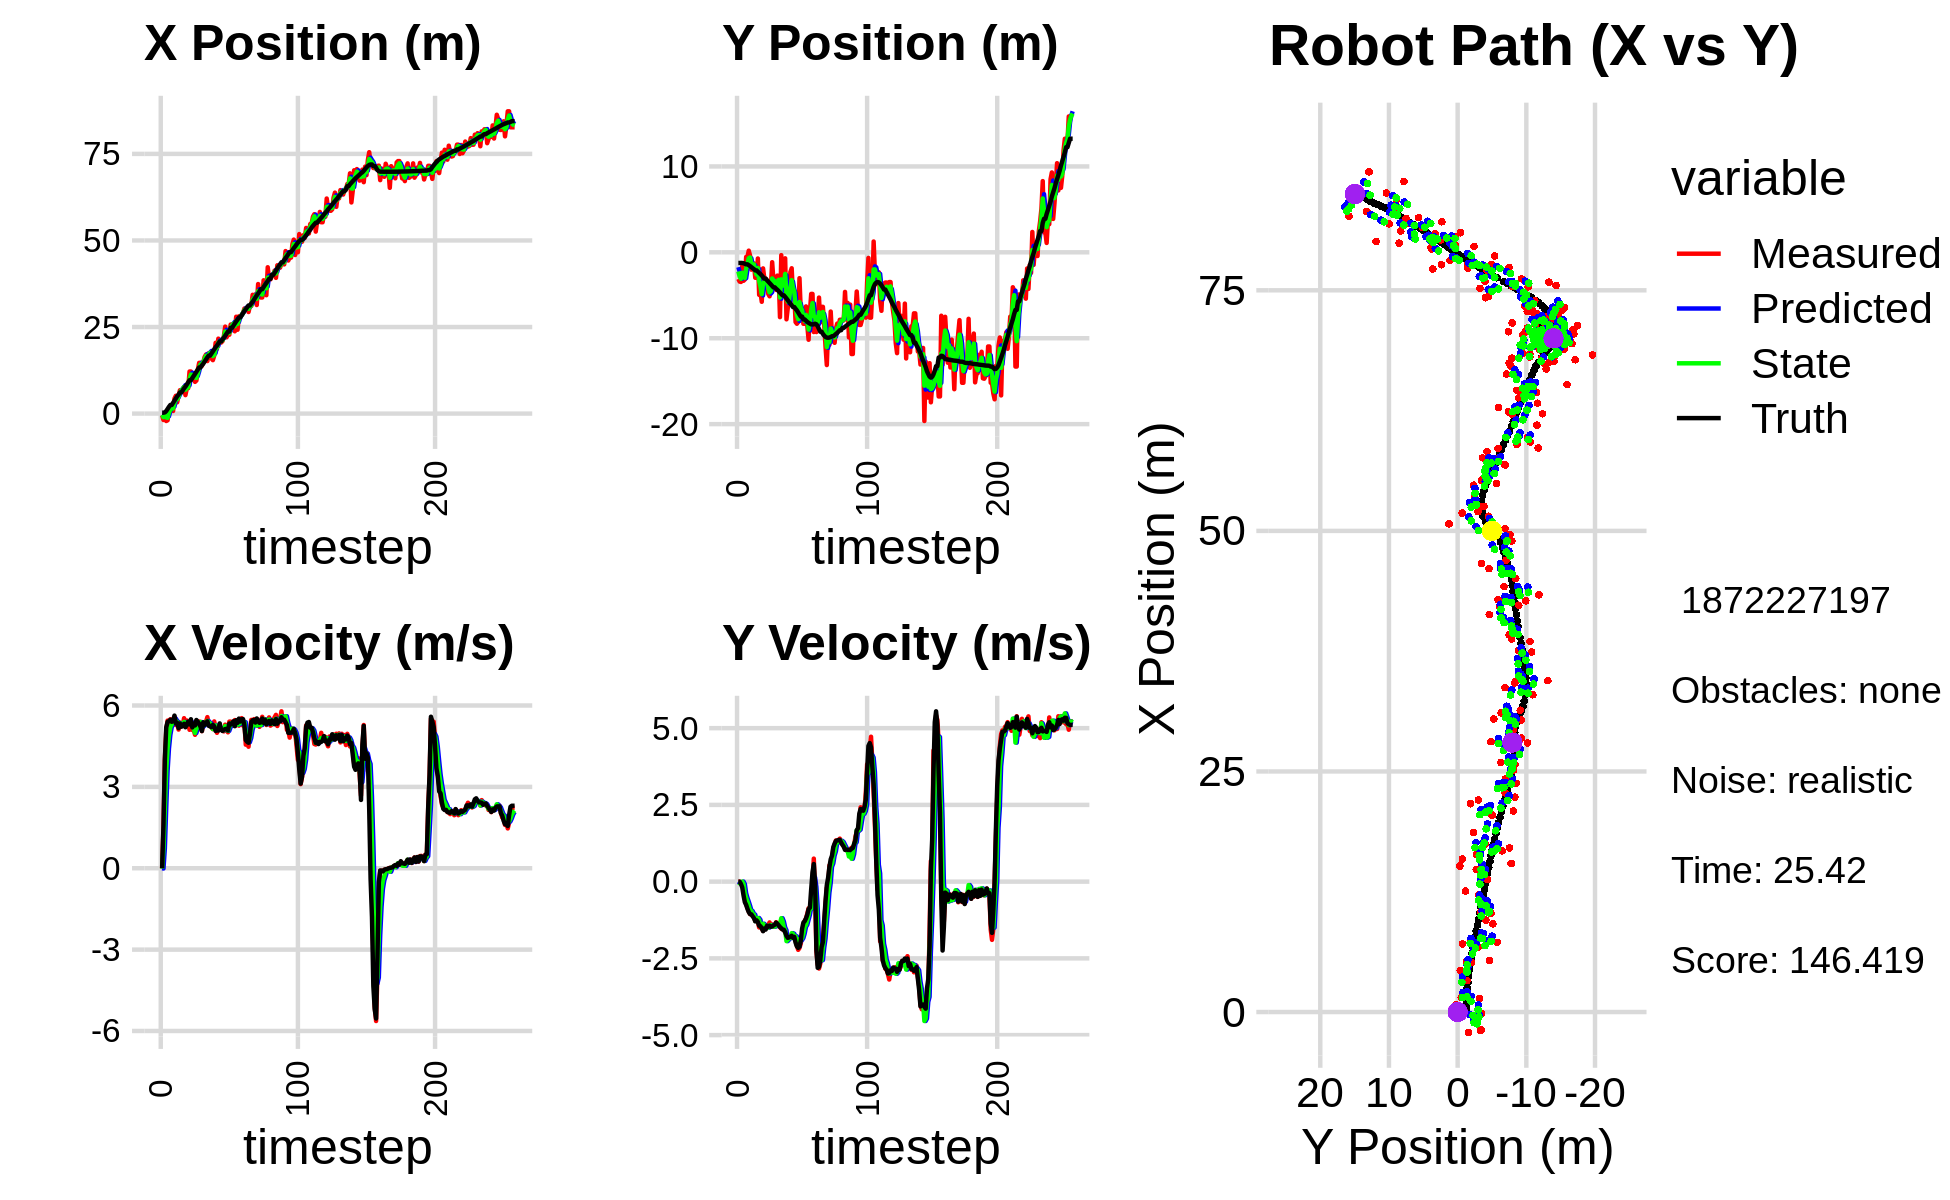

The file beside this chart, header and first rows:
-5.054268834644000119e-01, -3.096500039080313460e+00, 0.000000000000000000e+00, 0.000000000000000000e+00, 0.000000000000000000e+00, 0.000000000000000000e+00, 0.000000000000000000e+00, 0.000000000000000000e+00, -2.415927123372273444e-01, -1.727647442487251217e+00, 0.000000000000000000e+00, 0.000000000000000000e+00, 2.649106381411659994e-01, -1.236931203951969094e+00, 0.000000000000000000e+00, 0.000000000000000000e+00, 0.000000000000000000e+00, -1.242513826582580805e-04
-5.054268834644000119e-01, -3.096500039080313460e+00, 0.000000000000000000e+00, -0.000000000000000000e+00, -2.415927123372273444e-01, -1.727647442487251217e+00, 0.000000000000000000e+00, 0.000000000000000000e+00, -3.576794116754428154e-01, -2.227367766433473673e+00, -9.037910249628987314e-03, -3.637628665221129959e-02, 2.649106381411659994e-01, -1.236931203951969094e+00, 0.000000000000000000e+00, 0.000000000000000000e+00, 0.000000000000000000e+00, 3.801455022767186165e-05
-1.845364630200591272e+00, -3.407632469745254244e+00, 1.499999941456034769e+00, -4.190845884343153403e-04, -3.585832027004057232e-01, -2.231005395098694777e+00, -9.037910249628987314e-03, -3.637628665221129959e-02, -1.040511807741510752e+00, -2.819838344738428759e+00, 7.331701639825971561e-01, -5.384060635428965236e-02, 2.649106381411659994e-01, -1.236931203951969094e+00, 1.600000000000000089e+00, -2.000000000000000042e-03, 1.600000023841857910e+00, 2.793897292576730251e-04
-1.361396612447831056e-01, -3.450432662031921449e+00, 4.007566742245454172e+00, -5.892351674508407300e-02, -9.671947913432510369e-01, -2.825222405373857715e+00, 7.331701639825971561e-01, -5.384060635428965236e-02, -4.905958183100373460e-01, -3.082830662907007024e+00, 2.226802281544438600e+00, -5.426825008079724094e-02, 3.613652583827513531e-01, -1.237110021415702032e+00, 3.999000000000000110e+00, -7.599999999999999811e-02, 4.000000000000000000e+00, 1.470200624316930771e-02
-2.143460094800485827e+00, -1.600838864345433654e+00, 5.058453276241268171e+00, -7.437477040240697557e-02, -2.679155901555934638e-01, -3.088257487915086585e+00, 2.226802281544438600e+00, -5.426825008079724094e-02, -1.095998649724043039e+00, -2.383170763104975443e+00, 3.591765339654426015e+00, 2.156930877479160125e-03, 7.410611506014050942e-01, -1.242820048768668473e+00, 5.197000000000000064e+00, -1.900000000000000022e-01, 5.199999809265136719e+00, 1.470200624316930771e-02
-1.929389059687560470e+00, -3.311601438270755260e+00, 5.444738163937085318e+00, -2.813038663065660083e-01, -7.368221157586003489e-01, -2.382955070017227506e+00, 3.591765339654426015e+00, 2.156930877479160125e-03, -1.224632730044077800e+00, -2.790054576745004233e+00, 4.416567086956328936e+00, -7.844322907792322663e-02, 1.345179497933345791e+00, -1.272387304888459081e+00, 5.397999999999999687e+00, -4.530000000000000138e-01, 5.416999816894531250e+00, 5.161937326192855835e-02
1.401999711699092321e+00, -3.164832824240089160e+00, 5.337935522430799828e+00, -5.281464574192317185e-01, -7.829760213484449061e-01, -2.797898899652796700e+00, 4.416567086956328936e+00, -7.844322907792322663e-02, 2.341119487077107930e-01, -2.976801204281385171e+00, 4.914192443276857780e+00, -3.794601197515877766e-01, 1.966864526176311134e+00, -1.331354134751366436e+00, 5.421999999999999709e+00, -6.700000000000000400e-01, 5.462999820709228516e+00, 9.862110018730163574e-02
1.530152261061728192e+00, -5.319073061718503359e-01, 5.492951313986698558e+00, -7.356954754725788526e-01, 7.255311930353965932e-01, -3.014747216256544071e+00, 4.914192443276857780e+00, -3.794601197515877766e-01, 1.106390602958210900e+00, -1.923063429239228128e+00, 5.197551144176038029e+00, -5.299278233725071008e-01, 2.489237725359684017e+00, -1.398530171352358131e+00, 5.475999999999999979e+00, -7.590000000000000080e-01, 5.528999805450439453e+00, 1.331421136856079102e-01
1.530152261061728192e+00, -5.319073061718503359e-01, 5.430179683420565340e+00, -8.480345223751799555e-01, 1.626145717375814703e+00, -1.976056211576478816e+00, 5.197551144176038029e+00, -5.299278233725071008e-01, 1.586367395550415615e+00, -1.326793722091610173e+00, 5.308166687939739781e+00, -6.505651269616309351e-01, 2.489237725359684017e+00, -1.398530171352358131e+00, 5.400000000000000355e+00, -8.860000000000000098e-01, 5.472000122070312500e+00, 1.549192517995834351e-01
7.531072498662298997e-01, 1.941990990227671354e-01, 5.479016246789532474e+00, -9.744776058381495742e-01, 2.117184064344389771e+00, -1.391850234787773255e+00, 5.308166687939739781e+00, -6.505651269616309351e-01, 1.499557742636670188e+00, -6.891333028549327944e-01, 5.362568572748897644e+00, -7.813475824573852258e-01, 3.112559258972777076e+00, -1.494410859094169819e+00, 5.429999999999999716e+00, -9.899999999999999911e-01, 5.519999980926513672e+00, 1.760157495737075806e-01
4.327232361045844300e+00, -3.809447745041172895e-01, 5.586938281379127069e+00, -1.056747446230839271e+00, 2.035814599911559775e+00, -7.672680611006713614e-01, 5.362568572748897644e+00, -7.813475824573852258e-01, 3.085664766225620248e+00, -5.978776180514983052e-01, 5.522539718611496617e+00, -9.312725375303917419e-01, 3.736124932802461718e+00, -1.604080246132485676e+00, 5.628000000000000114e+00, -1.056999999999999940e+00, 5.725999832153320312e+00, 1.869376450777053833e-01
5.150134205742604721e+00, -2.019199715682332918e+00, 5.278299887640537591e+00, -1.071703308244677633e+00, 3.637918738086769910e+00, -6.910048718045375127e-01, 5.522539718611496617e+00, -9.312725375303917419e-01, 4.322275694759070142e+00, -1.294107961359785453e+00, 5.436263188145797898e+00, -9.573377393145741099e-01, 4.378054559046535843e+00, -1.725092874539393417e+00, 5.336999999999999744e+00, -1.066999999999999948e+00, 5.442999839782714844e+00, 2.003164291381835938e-01
3.270596086918039713e+00, -1.355882302656971738e+00, 5.422360265498270770e+00, -1.100953253648239150e+00, 4.865902013573649931e+00, -1.389841735291242886e+00, 5.436263188145797898e+00, -9.573377393145741099e-01, 4.138206004097794377e+00, -1.376572344963337136e+00, 5.393854087510663753e+00, -1.044443755150338715e+00, 4.992068230938850881e+00, -1.849172518716393432e+00, 5.363999999999999879e+00, -1.129999999999999893e+00, 5.480999946594238281e+00, 2.003164291381835938e-01
5.220555096986132959e+00, -1.299798713689787943e+00, 5.113105589776859361e+00, -1.127762327333553971e+00, 4.677591412848860486e+00, -1.481016720478371074e+00, 5.393854087510663753e+00, -1.044443755150338715e+00, 4.918979729542437340e+00, -1.401547500605905938e+00, 5.272098897187103006e+00, -1.075106920516362807e+00, 5.497420251264010460e+00, -1.960664079610792143e+00, 5.168999999999999595e+00, -1.189000000000000057e+00, 5.303999900817871094e+00, 2.170873284339904785e-01
6.754074751982258817e+00, -2.960149214516178073e+00, 5.369688600838295578e+00, -1.279392089805146959e+00, 5.446189619261147641e+00, -1.509058192657542152e+00, 5.272098897187103006e+00, -1.075106920516362807e+00, 6.044287771204168713e+00, -2.159665664552580022e+00, 5.347764946916051088e+00, -1.281494212017396439e+00, 6.100378930596372484e+00, -2.103469655984990805e+00, 5.339000000000000412e+00, -1.294000000000000039e+00, 5.493999958038330078e+00, 2.339008748531341553e-01
6.754074751982258817e+00, -2.960149214516178073e+00, 5.245277547900988324e+00, -1.270696924889884283e+00, 6.579064265895773644e+00, -2.287815085754319799e+00, 5.347764946916051088e+00, -1.281494212017396439e+00, 6.656641123945384209e+00, -2.592640297432702301e+00, 5.302815295329447842e+00, -1.267501832508405091e+00, 6.100378930596372484e+00, -2.103469655984990805e+00, 5.216999999999999638e+00, -1.262000000000000011e+00, 5.367000102996826172e+00, 2.376764714717864990e-01
7.080335468254096654e+00, -7.181497080687648804e-01, 5.242332042508429879e+00, -1.311933174135701652e+00, 7.186922653478329259e+00, -2.719390480683542943e+00, 5.302815295329447842e+00, -1.267501832508405091e+00, 7.137132991810377192e+00, -1.827206607264232563e+00, 5.271573262495941492e+00, -1.184540003922958551e+00, 6.703785836489470462e+00, -2.249703215171701132e+00, 5.256000000000000227e+00, -1.312999999999999945e+00, 5.418000221252441406e+00, 2.452210485935211182e-01
7.689492076399048415e+00, -4.951452419808977545e+00, 5.532373236826670038e+00, -1.491893624567833365e+00, 7.664290318059971518e+00, -1.945660607656528374e+00, 5.271573262495941492e+00, -1.184540003922958551e+00, 7.681714461209709910e+00, -3.323215486870294999e+00, 5.395229998355291379e+00, -1.242186098498282432e+00, 7.306170403747513475e+00, -2.399964735848454378e+00, 5.326999999999999957e+00, -1.437000000000000055e+00, 5.518000125885009766e+00, 2.634006142616271973e-01
5.340931833030388098e+00, -4.640954778394140057e+00, 5.323027160805743563e+00, -1.487652613060159279e+00, 8.221237461045239669e+00, -3.447434096720123353e+00, 5.395229998355291379e+00, -1.242186098498282432e+00, 6.906858456863786522e+00, -3.980979093508796307e+00, 5.298668442819479907e+00, -1.459320698915145709e+00, 7.816489160226069544e+00, -2.536315248552510671e+00, 5.198000000000000398e+00, -1.451999999999999957e+00, 5.396999835968017578e+00, 2.725217342376708984e-01
7.247239291780718240e+00, -5.757748052877922795e+00, 5.448229647920957319e+00, -1.522643568674667991e+00, 7.436725301145734157e+00, -4.126911163400310834e+00, 5.298668442819479907e+00, -1.459320698915145709e+00, 7.353549359953433395e+00, -4.871584520287267850e+00, 5.365657163762339366e+00, -1.456079414560127905e+00, 8.415631234468008870e+00, -2.702045844391748108e+00, 5.296000000000000263e+00, -1.522999999999999909e+00, 5.510000228881835938e+00, 2.725217342376708984e-01
7.332837283486870028e+00, -1.871536300031078959e+00, 5.380582857935109153e+00, -1.601974516903006851e+00, 7.890115076329667687e+00, -5.017192461743280596e+00, 5.365657163762339366e+00, -1.456079414560127905e+00, 7.636372376708195020e+00, -3.617859569087785054e+00, 5.360879301440065525e+00, -1.372829001295482687e+00, 9.028225838887925292e+00, -2.881178782416136119e+00, 5.405999999999999694e+00, -1.614999999999999991e+00, 5.642000198364257812e+00, 2.893752455711364746e-01
1.215463823061602078e+01, -3.052935793481767135e+00, 5.104657154463332347e+00, -1.491173239873656353e+00, 8.172460306852201484e+00, -3.755142469217333190e+00, 5.360879301440065525e+00, -1.372829001295482687e+00, 9.985122799626111600e+00, -3.439832832466881207e+00, 5.318953534356060331e+00, -1.423390680145399267e+00, 9.643181740882090125e+00, -3.062753245825778237e+00, 5.299999999999999822e+00, -1.526000000000000023e+00, 5.515999794006347656e+00, 2.842119932174682617e-01
1.215463823061602078e+01, -3.052935793481767135e+00, 5.382476911109244533e+00, -1.527404646326734561e+00, 1.051701815306171817e+01, -3.582171900481421201e+00, 5.318953534356060331e+00, -1.423390680145399267e+00, 1.126495516340251513e+01, -3.347260052402647013e+00, 5.383882367776527289e+00, -1.458320216243167655e+00, 9.643181740882090125e+00, -3.062753245825778237e+00, 5.493999999999999773e+00, -1.562000000000000055e+00, 5.711999893188476562e+00, 2.765044867992401123e-01
1.040044932049825555e+01, -3.357052163014903279e+00, 5.099892768543520027e+00, -1.416666895051870600e+00, 1.180334340018016803e+01, -3.493092074026963978e+00, 5.383882367776527289e+00, -1.458320216243167655e+00, 1.115653895206482993e+01, -3.429419590177691379e+00, 5.221154071796285656e+00, -1.446209250402512358e+00, 1.026745694844797541e+01, -3.241316960270151259e+00, 5.192999999999999616e+00, -1.439999999999999947e+00, 5.388999938964843750e+00, 2.709523141384124756e-01
1.026437008376394466e+01, -4.849264070810375138e+00, 5.115197565301588867e+00, -1.417610242400817233e+00, 1.167865435924445805e+01, -3.574040515217942637e+00, 5.221154071796285656e+00, -1.446209250402512358e+00, 1.103158085088725748e+01, -4.140941549282918466e+00, 5.140968901542581904e+00, -1.498633897029138184e+00, 1.086943525072037531e+01, -3.408835099262406576e+00, 5.286999999999999922e+00, -1.471000000000000085e+00, 5.487999916076660156e+00, 2.703518271446228027e-01
9.168459593973871335e+00, -5.119025633808823805e+00, 4.920741299822374515e+00, -1.328802206728746604e+00, 1.154567774104151567e+01, -4.290804938985832706e+00, 5.140968901542581904e+00, -1.498633897029138184e+00, 1.045557939049827390e+01, -4.661618617274267073e+00, 4.988526038452105738e+00, -1.428762693595574396e+00, 1.147630780905862302e+01, -3.576886819203886958e+00, 5.266000000000000014e+00, -1.433999999999999941e+00, 5.458000183105468750e+00, 2.637501060962677002e-01
9.548582970822698357e+00, -4.092576787891191614e+00, 5.429517120672907815e+00, -1.466192569741901153e+00, 1.095443199434348358e+01, -4.804494886633824180e+00, 4.988526038452105738e+00, -1.428762693595574396e+00, 1.032251830639729917e+01, -4.488191010350120358e+00, 5.168918682213136329e+00, -1.412723414872507410e+00, 1.208906453824759097e+01, -3.742666409426184337e+00, 5.466000000000000192e+00, -1.469999999999999973e+00, 5.659999847412109375e+00, 2.637501060962677002e-01
1.256539221085395575e+01, -1.151700900240711256e+00, 5.153224480570973043e+00, -1.396137835641947600e+00, 1.083941017461861200e+01, -4.629463351837371121e+00, 5.168918682213136329e+00, -1.412723414872507410e+00, 1.162694187807824342e+01, -3.042021592009538367e+00, 5.196516291780848285e+00, -1.457880325051733594e+00, 1.271383565626892675e+01, -3.911553786271329880e+00, 5.403999999999999915e+00, -1.459000000000000075e+00, 5.597000122070312500e+00, 2.645738720893859863e-01
1.465928787019625190e+01, -3.316906735942226625e+00, 5.408581139508044089e+00, -1.451636658824321247e+00, 1.214659350725632869e+01, -3.187809624514711615e+00, 5.196516291780848285e+00, -1.457880325051733594e+00, 1.329698195347352652e+01, -3.245155668326485721e+00, 5.349743155341758261e+00, -1.461118671812791536e+00, 1.332882589060422163e+01, -4.076949045825775109e+00, 5.326999999999999957e+00, -1.427000000000000046e+00, 5.514999866485595703e+00, 2.622153759002685547e-01
1.465928787019625190e+01, -3.316906735942226625e+00, 5.399543060082964807e+00, -1.462111215288333543e+00, 1.383195626900770314e+01, -3.391267535507764830e+00, 5.349743155341758261e+00, -1.461118671812791536e+00, 1.421066891298142920e+01, -3.357370802998698611e+00, 5.390228360141895436e+00, -1.462536541085492692e+00, 1.332882589060422163e+01, -4.076949045825775109e+00, 5.217999999999999972e+00, -1.403000000000000025e+00, 5.402999877929687500e+00, 2.644426524639129639e-01
1.379157087174252538e+01, -4.367896215110453895e+00, 5.055800135022159303e+00, -1.322860249752952910e+00, 1.474969174899561963e+01, -3.503624457107247903e+00, 5.390228360141895436e+00, -1.462536541085492692e+00, 1.430566620468365358e+01, -3.887241496854791034e+00, 5.211321776207094914e+00, -1.424084596951538995e+00, 1.392977040960232138e+01, -4.238729165111402075e+00, 5.057999999999999829e+00, -1.334999999999999964e+00, 5.230999946594238281e+00, 2.559148371219635010e-01
1.481211116911888226e+01, -2.710512683787929422e+00, 5.302648637273803978e+00, -1.354860499255206907e+00, 1.482679838230436253e+01, -4.029649956549945067e+00, 5.211321776207094914e+00, -1.424084596951538995e+00, 1.482207772832019188e+01, -3.424494041752847551e+00, 5.254365352128710143e+00, -1.419549618225090404e+00, 1.441304677714870586e+01, -4.365219280656313039e+00, 5.379999999999999893e+00, -1.374000000000000110e+00, 5.552999973297119141e+00, 2.501543760299682617e-01
1.637118524282384158e+01, -2.744745538797385809e+00, 5.393499847509991341e+00, -1.453807075010133953e+00, 1.534751426353306236e+01, -3.566449003575356436e+00, 5.254365352128710143e+00, -1.419549618225090404e+00, 1.581737433913922786e+01, -3.201553986059411550e+00, 5.341720585185150583e+00, -1.395617166241127416e+00, 1.502948087436092806e+01, -4.524002478930222004e+00, 5.286999999999999922e+00, -1.425999999999999934e+00, 5.474999904632568359e+00, 2.632904946804046631e-01
1.705551761379761189e+01, -7.545755789420184101e+00, 5.402080666323256786e+00, -1.486988672680091161e+00, 1.635154639765774220e+01, -3.341115702683524091e+00, 5.341720585185150583e+00, -1.395617166241127416e+00, 1.667413154248124840e+01, -5.264935701888568964e+00, 5.384785394158854821e+00, -1.366290899963737759e+00, 1.564004605997865838e+01, -4.688882039670023261e+00, 5.365999999999999659e+00, -1.479999999999999982e+00, 5.565999984741210938e+00, 2.686099708080291748e-01
1.517205101258225675e+01, -3.285772067182476386e-01, 5.571769089016839871e+00, -1.533697483232163927e+00, 1.721261008189713237e+01, -5.401564791884942984e+00, 5.384785394158854821e+00, -1.366290899963737759e+00, 1.628575049083431736e+01, -3.149009926174968665e+00, 5.431415579615890721e+00, -1.191600663744374344e+00, 1.625997632736018161e+01, -4.860413239451859546e+00, 5.416000000000000369e+00, -1.518999999999999906e+00, 5.625000000000000000e+00, 2.686099708080291748e-01
1.746334236865443756e+01, -4.022001490661577527e+00, 5.281634712355696593e+00, -1.534384164816411378e+00, 1.682889204879590750e+01, -3.268169992549406100e+00, 5.431415579615890721e+00, -1.191600663744374344e+00, 1.711519348078974545e+01, -3.627255335644571588e+00, 5.373312561178853919e+00, -1.297812712973759997e+00, 1.676913732275349389e+01, -5.008074924991388066e+00, 5.251000000000000334e+00, -1.560000000000000053e+00, 5.478000164031982422e+00, 2.827306687831878662e-01
1.746334236865443756e+01, -4.022001490661577527e+00, 5.318444038577686328e+00, -1.586396900423876932e+00, 1.765252473690762969e+01, -3.757036606941947632e+00, 5.373312561178853919e+00, -1.297812712973759997e+00, 1.756506199430702253e+01, -3.875084461197866759e+00, 5.343331122908235642e+00, -1.489345831938202913e+00, 1.676913732275349389e+01, -5.008074924991388066e+00, 5.232000000000000206e+00, -1.568999999999999950e+00, 5.461999893188476562e+00, 2.898800373077392578e-01
1.589857464998799408e+01, -6.982359150643033807e-01, 5.187757061031051720e+00, -1.627311733267029714e+00, 1.809939510659784645e+01, -4.024019044391686784e+00, 5.343331122908235642e+00, -1.489345831938202913e+00, 1.709172280769580254e+01, -2.510955818384970506e+00, 5.224281023569711024e+00, -1.584001345642560343e+00, 1.737048619982289921e+01, -5.188496516741819775e+00, 5.203999999999999737e+00, -1.649999999999999911e+00, 5.460000038146972656e+00, 3.039623498916625977e-01
1.543890207992712327e+01, -7.798177406642808229e+00, 5.129220899499864927e+00, -1.704441325526374396e+00, 1.761415091005277489e+01, -2.669355952949226563e+00, 5.224281023569711024e+00, -1.584001345642560343e+00, 1.661980032581856648e+01, -4.946594808136764776e+00, 5.134204558494023907e+00, -1.938095050563665156e+00, 1.796837514597847374e+01, -5.377145694270602405e+00, 5.285999999999999588e+00, -1.766000000000000014e+00, 5.572999954223632812e+00, 3.208204805850982666e-01
1.675143712788323214e+01, -6.479299411639900974e+00, 5.413486670952768698e+00, -1.865807101829274339e+00, 1.713322078166796913e+01, -5.140404313193131181e+00, 5.134204558494023907e+00, -1.938095050563665156e+00, 1.696501379632769613e+01, -5.748858422923818878e+00, 5.258983691684513850e+00, -1.894307123225850154e+00, 1.857566350702727576e+01, -5.579198764226755536e+00, 5.235999999999999766e+00, -1.830000000000000071e+00, 5.546999931335449219e+00, 3.319088220596313477e-01
2.044502991459373931e+01, -5.046198414357935924e+00, 5.133571992786132299e+00, -1.841888854755113325e+00, 1.749091216549614813e+01, -5.938289135246403561e+00, 5.258983691684513850e+00, -1.894307123225850154e+00, 1.883593552955717243e+01, -5.542198963342037210e+00, 5.260351065873102527e+00, -1.813438663935074802e+00, 1.917139524195274092e+01, -5.786327288387984602e+00, 5.065000000000000391e+00, -1.818000000000000060e+00, 5.381000041961669922e+00, 3.444865047931671143e-01
1.866930019820594566e+01, -2.305833504215220930e+00, 4.993824382322673117e+00, -1.754300253861342362e+00, 1.936197063614448410e+01, -5.723542829735544402e+00, 5.260351065873102527e+00, -1.813438663935074802e+00, 1.904016997651734755e+01, -4.159586033609699030e+00, 5.119535681415499973e+00, -1.841824160270920219e+00, 1.965615934086548222e+01, -5.959918902421982523e+00, 5.083000000000000185e+00, -1.792999999999999927e+00, 5.389999866485595703e+00, 3.378270864486694336e-01
2.165243035519085524e+01, -1.855745719125404536e+00, 5.117419469238739360e+00, -1.797718459179172168e+00, 1.955212354465889746e+01, -4.343768449636790763e+00, 5.119535681415499973e+00, -1.841824160270920219e+00, 2.051027643527599764e+01, -3.239264398294613656e+00, 5.161838716760015267e+00, -1.678935906155411439e+00, 2.023899167768804830e+01, -6.164037153819224457e+00, 5.075999999999999623e+00, -1.764000000000000012e+00, 5.374000072479248047e+00, 3.378270864486694336e-01
2.049921426192317142e+01, -4.956241176255383962e+00, 5.232143962731403697e+00, -1.796578490005963147e+00, 2.102646030695199997e+01, -3.407157988910154867e+00, 5.161838716760015267e+00, -1.678935906155411439e+00, 2.078738689619903113e+01, -4.120076407991850154e+00, 5.184383555111296005e+00, -1.697183040238382512e+00, 2.084275525775773730e+01, -6.371428416862086941e+00, 5.341000000000000192e+00, -1.830000000000000071e+00, 5.645999908447265625e+00, 3.307591378688812256e-01
2.049921426192317142e+01, -4.956241176255383962e+00, 5.151225225508707872e+00, -1.779712504050243504e+00, 2.130582525171016073e+01, -4.289794712015688738e+00, 5.184383555111296005e+00, -1.697183040238382512e+00, 2.093712119975543118e+01, -4.585684246973682932e+00, 5.152006780960491916e+00, -1.784157252251684422e+00, 2.084275525775773730e+01, -6.371428416862086941e+00, 5.104000000000000092e+00, -1.798999999999999932e+00, 5.412000179290771484e+00, 3.326540887355804443e-01
2.089505588983346840e+01, -8.120721267335559546e+00, 5.079296427830865213e+00, -1.911302512707316215e+00, 2.145232187785148170e+01, -4.764099972198851063e+00, 5.152006780960491916e+00, -1.784157252251684422e+00, 2.119648604389933411e+01, -6.303367046473077551e+00, 5.106006920003864913e+00, -1.780088331481716857e+00, 2.143376439832301372e+01, -6.577238963391654814e+00, 5.062999999999999723e+00, -1.987000000000000099e+00, 5.439000129699707031e+00, 3.599035739898681641e-01
2.233192047470349095e+01, -8.314422175704972773e+00, 5.046560225476073747e+00, -2.084185766002596196e+00, 2.170708673589972193e+01, -6.481375879621249503e+00, 5.106006920003864913e+00, -1.780088331481716857e+00, 2.199089025521291063e+01, -7.295206360653499367e+00, 5.090643812599248363e+00, -2.066533323691788659e+00, 2.192062658072019943e+01, -6.760758326009694841e+00, 5.105000000000000426e+00, -2.108999999999999986e+00, 5.522999763488769531e+00, 3.916554152965545654e-01
2.511892265066365226e+01, -8.108287737249701976e+00, 5.294578031953032671e+00, -2.222163055758040517e+00, 2.249995463647283600e+01, -7.501859693022677966e+00, 5.090643812599248363e+00, -2.066533323691788659e+00, 2.369932410893788699e+01, -7.785832316607210757e+00, 5.241406161590993484e+00, -2.111207830081339054e+00, 2.250784486545090246e+01, -7.003595755757396901e+00, 5.134999999999999787e+00, -2.157999999999999918e+00, 5.570000171661376953e+00, 3.973775506019592285e-01
2.203086560991182452e+01, -3.009695932832535892e+00, 5.150733572658571902e+00, -2.161790757665432494e+00, 2.422346472509698501e+01, -7.996953099615344840e+00, 5.241406161590993484e+00, -2.111207830081339054e+00, 2.322117887307293671e+01, -5.783378644201887298e+00, 5.153166269254929155e+00, -1.870094219810904734e+00, 2.309789937742375798e+01, -7.250412866914007104e+00, 5.137999999999999901e+00, -2.116999999999999993e+00, 5.557000160217285156e+00, 3.973775506019592285e-01
2.277957916281331663e+01, -6.934522674294843370e+00, 5.011490492964376209e+00, -2.016572960035371231e+00, 2.373649549999842989e+01, -5.970388066182978015e+00, 5.153166269254929155e+00, -1.870094219810904734e+00, 2.329683797705718362e+01, -6.417430533677546123e+00, 5.066176746927976815e+00, -1.906601731463505756e+00, 2.368413060892354949e+01, -7.483501837860606187e+00, 5.078000000000000291e+00, -1.921999999999999931e+00, 5.428999900817871094e+00, 3.825649023056030273e-01
2.277957916281331663e+01, -6.934522674294843370e+00, 5.405711729300714197e+00, -1.763200279252368219e+00, 2.380345565174998157e+01, -6.608090706823896987e+00, 5.066176746927976815e+00, -1.906601731463505756e+00, 2.334356269730640676e+01, -6.752899255725174577e+00, 5.206365303454500548e+00, -1.836521661952034368e+00, 2.368413060892354949e+01, -7.483501837860606187e+00, 5.338000000000000078e+00, -1.532000000000000028e+00, 5.552999973297119141e+00, 3.152929842472076416e-01
2.572205454072468456e+01, -8.319352433809706682e+00, 5.404796376460657470e+00, -1.469481285617230570e+00, 2.386419922765185575e+01, -6.936551421920378324e+00, 5.206365303454500548e+00, -1.836521661952034368e+00, 2.471614412984191489e+01, -7.552163934892465846e+00, 5.338863913728703281e+00, -1.691344105737784931e+00, 2.479369157511347410e+01, -7.812114165717478187e+00, 5.298000000000000043e+00, -1.334000000000000075e+00, 5.462999820709228516e+00, 2.654676139354705811e-01
2.572205454072468456e+01, -8.319352433809706682e+00, 5.249905900771499212e+00, -1.281289167343961033e+00, 2.525003052121478575e+01, -7.721298345466244051e+00, 5.338863913728703281e+00, -1.691344105737784931e+00, 2.546349174394372028e+01, -7.986538429413092111e+00, 5.306331228968594438e+00, -1.472668460805110380e+00, 2.479369157511347410e+01, -7.812114165717478187e+00, 5.339999999999999858e+00, -1.288000000000000034e+00, 5.493000030517578125e+00, 2.393797934055328369e-01
2.593065696962876743e+01, -6.295943424882586292e+00, 5.309748748882779701e+00, -1.201541380951130833e+00, 2.599412486684057910e+01, -8.133805275493603659e+00, 5.306331228968594438e+00, -1.472668460805110380e+00, 2.596523931026485599e+01, -7.281919319224586573e+00, 5.306647680907492060e+00, -1.405769506129037394e+00, 2.540612882402094996e+01, -7.961028978814530532e+00, 5.418000000000000149e+00, -1.199999999999999956e+00, 5.548999786376953125e+00, 2.225416451692581177e-01
2.376824825964032684e+01, -8.509797618710502221e+00, 5.464054596230639049e+00, -1.044547087906487315e+00, 2.649590407835560413e+01, -7.422496269837489891e+00, 5.306647680907492060e+00, -1.405769506129037394e+00, 2.525476844525869424e+01, -7.904905722863089679e+00, 5.325240253479501362e+00, -1.243713539140198554e+00, 2.602449506533158541e+01, -8.099033281636323522e+00, 5.237000000000000099e+00, -1.078000000000000069e+00, 5.347000122070312500e+00, 1.888880729675292969e-01
2.797166162756827745e+01, -1.017567388805005635e+01, 5.269371373928980695e+00, -8.656367328484313450e-01, 2.578729247060664420e+01, -8.029277076777109556e+00, 5.325240253479501362e+00, -1.243713539140198554e+00, 2.678276067283178463e+01, -8.993346035025055585e+00, 5.343682102389569977e+00, -1.083984896078265647e+00, 2.663465493902668868e+01, -8.212681696600808934e+00, 5.456999999999999851e+00, -8.970000000000000195e-01, 5.530000209808349609e+00, 1.628227382898330688e-01
2.421286672324253075e+01, -6.947782681469422350e+00, 5.374956028903623562e+00, -8.829818674546927593e-01, 2.731712888307074039e+01, -9.101744524632882971e+00, 5.343682102389569977e+00, -1.083984896078265647e+00, 2.590146558733809101e+01, -8.145711555904281198e+00, 5.294610179289900742e+00, -8.433502136458639331e-01, 2.715303033605399108e+01, -8.298124239859303586e+00, 5.360999999999999766e+00, -8.509999999999999787e-01, 5.427999973297119141e+00, 1.628227382898330688e-01
2.809948340021186297e+01, -4.841778204762547944e+00, 5.257850061572952427e+00, -8.042208991263745110e-01, 2.643092660526708215e+01, -8.230046577268867125e+00, 5.294610179289900742e+00, -8.433502136458639331e-01, 2.719145040078424103e+01, -6.679902027913700024e+00, 5.311508514892356203e+00, -8.776950123887153898e-01, 2.777536958411617363e+01, -8.386957095561994535e+00, 5.517000000000000348e+00, -2.419999999999999929e-01, 5.522999763488769531e+00, 1.517798602581024170e-01
2.809948340021186297e+01, -4.841778204762547944e+00, 5.448887145262612641e+00, -3.505124023732784228e-02, 2.772260125227347771e+01, -6.767671529152571530e+00, 5.311508514892356203e+00, -8.776950123887153898e-01, 2.789749077575957870e+01, -5.912637204799782609e+00, 5.384522138955114556e+00, -2.563504840247355920e-01, 2.777536958411617363e+01, -8.386957095561994535e+00, 5.408999999999999808e+00, 2.999999999999999889e-01, 5.418000221252441406e+00, 6.432645022869110107e-03
2.848447802639031678e+01, -9.278878019307775560e+00, 5.534425947709476823e+00, 7.499032307049690038e-01, 2.843594298965508926e+01, -5.938272253202256046e+00, 5.384522138955114556e+00, -2.563504840247355920e-01, 2.846129451002565958e+01, -7.420154876407627498e+00, 5.456723371688850577e+00, 1.353406971253470203e-01, 2.840046495167561247e+01, -8.383492396077755870e+00, 5.490999999999999659e+00, 5.729999999999999538e-01, 5.520999908447265625e+00, -1.346777081489562988e-01
2.902880221865607524e+01, -7.661903665867286328e+00, 5.257736494975102204e+00, -3.443377879304628242e-01, 2.900696684719454410e+01, -7.406620806695093151e+00, 5.456723371688850577e+00, 1.353406971253470203e-01, 2.901267759986065187e+01, -7.520082653549668095e+00, 5.362657598209914056e+00, -1.724884416365703443e-01, 2.902853292199040780e+01, -8.312669679931142142e+00, 5.498999999999999666e+00, -5.299999999999999850e-02, 5.500000000000000000e+00, 6.539824604988098145e-02
... 198 more rows
